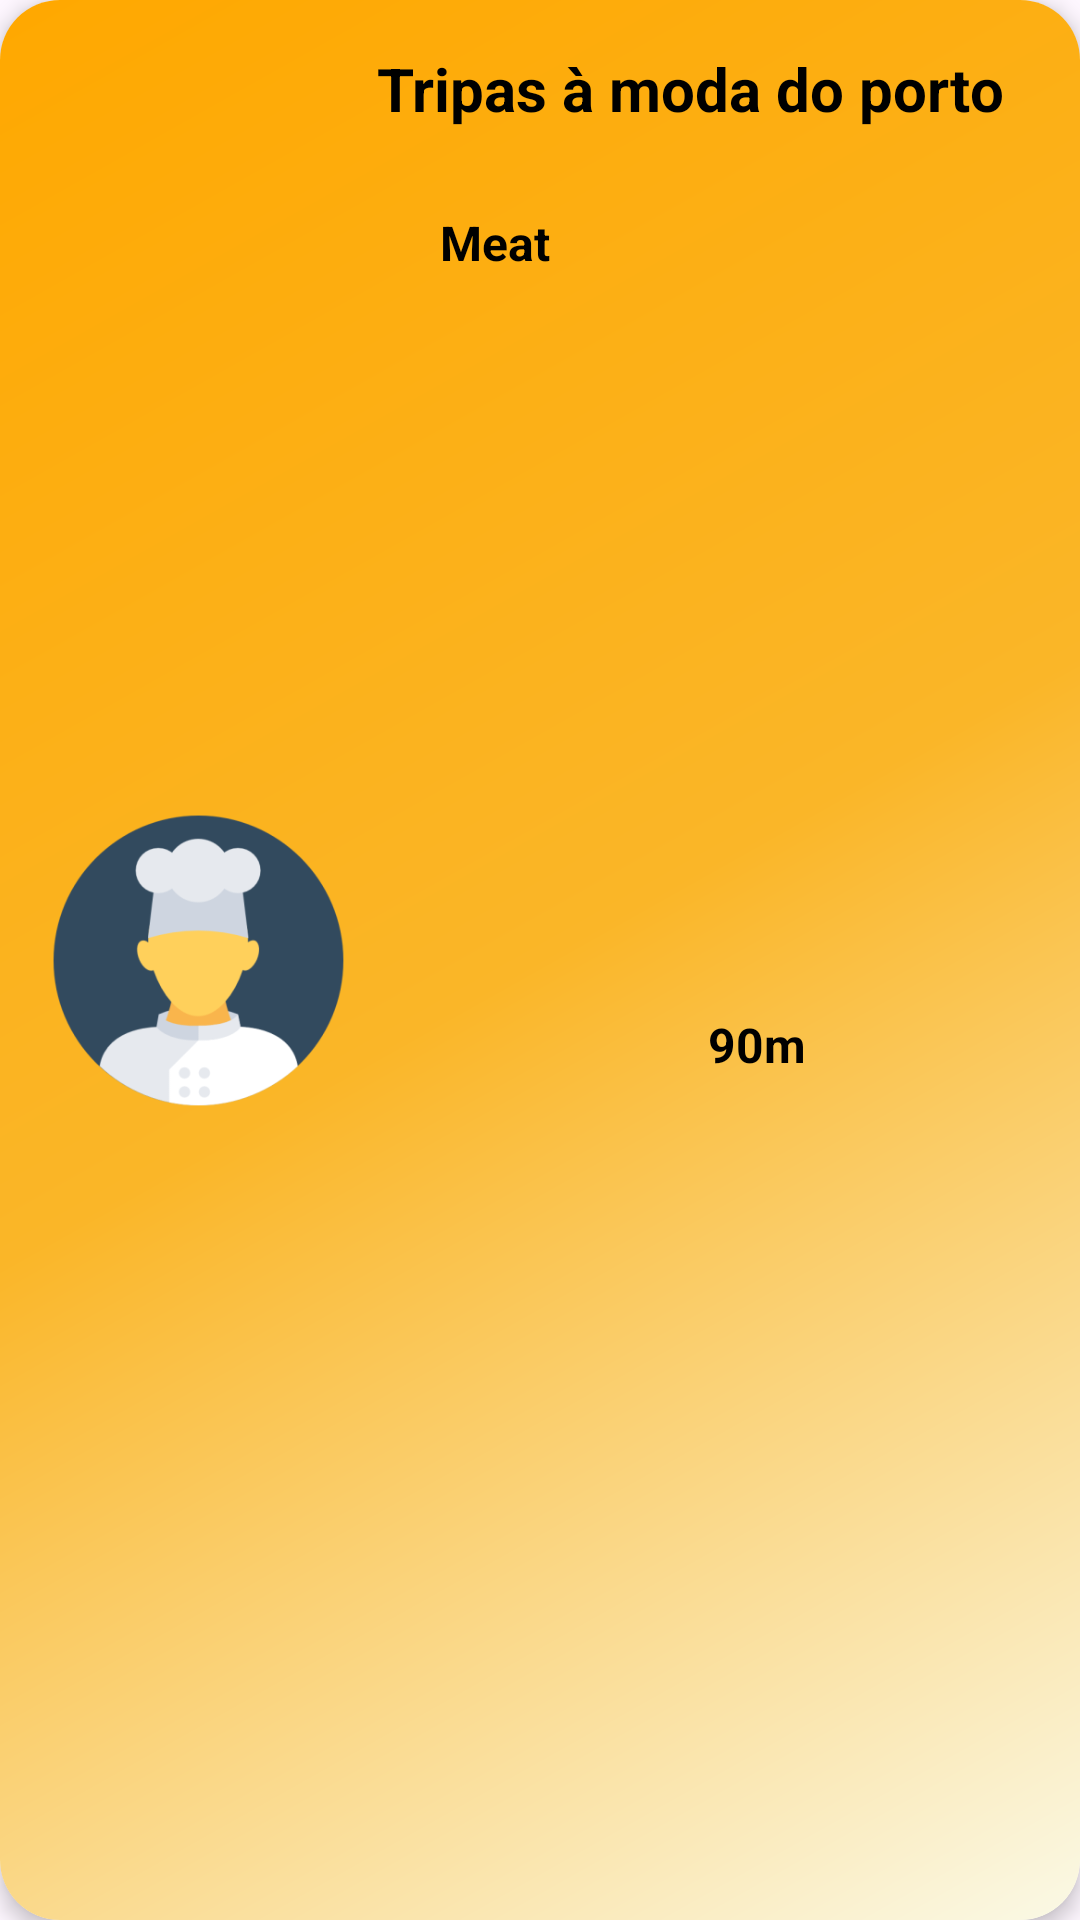

Reconstruct the res/layout file that produces this screen, plus the resources it refers to.
<!-- AndroidManifest.xml: application theme Theme.SideChef -->
<!-- res/layout/recycler_view_row.xml -->
<?xml version="1.0" encoding="utf-8"?>
<androidx.cardview.widget.CardView xmlns:android="http://schemas.android.com/apk/res/android"
    xmlns:app="http://schemas.android.com/apk/res-auto"
    xmlns:tools="http://schemas.android.com/tools"
    android:layout_width="match_parent"
    android:layout_height="wrap_content"
    app:cardCornerRadius="20dp"
    app:cardElevation="4dp">

    <androidx.constraintlayout.widget.ConstraintLayout
        android:layout_width="match_parent"
        android:layout_height="match_parent"
        android:padding="16dp"
        android:background="@drawable/lightgradient">

        <ImageView
            android:id="@+id/recipeImage"
            android:layout_width="100dp"
            android:layout_height="100dp"
            android:scaleType="centerCrop"
            android:src="@mipmap/profile_image_foreground"
            app:layout_constraintBottom_toBottomOf="parent"
            app:layout_constraintStart_toStartOf="parent"
            app:layout_constraintTop_toTopOf="parent" />

        <TextView
            android:id="@+id/recipeType"
            android:layout_width="78dp"
            android:layout_height="36dp"
            android:layout_marginStart="10dp"
            android:layout_marginTop="20dp"
            android:gravity="center"
            android:text="Meat"
            android:textAlignment="center"
            android:textColor="@color/black"
            android:textSize="16sp"
            android:textStyle="bold"
            app:layout_constraintBottom_toBottomOf="parent"
            app:layout_constraintStart_toEndOf="@+id/recipeImage"
            app:layout_constraintTop_toBottomOf="@+id/recipeTitle"
            app:layout_constraintVertical_bias="0.0" />

        <TextView
            android:id="@+id/recipeTime"
            android:layout_width="97dp"
            android:layout_height="37dp"
            android:drawablePadding="0dp"
            android:gravity="center"
            android:text="90m"
            android:textAlignment="center"
            android:textColor="@color/black"
            android:textSize="16sp"
            android:textStyle="bold"
            app:drawableStartCompat="@drawable/clock_recipe"
            app:layout_constraintBottom_toBottomOf="parent"
            app:layout_constraintEnd_toEndOf="parent"
            app:layout_constraintHorizontal_bias="0.0"
            app:layout_constraintStart_toEndOf="@+id/recipeType"
            app:layout_constraintTop_toBottomOf="@+id/recipeTitle"
            app:layout_constraintVertical_bias="0.527" />

        <TextView
            android:id="@+id/recipeTitle"
            android:layout_width="0dp"
            android:layout_height="wrap_content"
            android:text="Tripas à moda do porto"
            android:textAlignment="center"
            android:textColor="@color/black"
            android:textSize="20sp"
            android:textStyle="bold"
            app:layout_constraintEnd_toEndOf="parent"
            app:layout_constraintStart_toEndOf="@+id/recipeImage"
            app:layout_constraintTop_toTopOf="parent" />

        <ImageView
            android:id="@+id/recipeFavorited"
            android:layout_width="50dp"
            android:layout_height="41dp"
            android:layout_marginStart="0dp"
            android:backgroundTint="@color/redLogOut"
            android:src="@drawable/favorited_png"
            app:layout_constraintBottom_toBottomOf="parent"
            app:layout_constraintEnd_toEndOf="parent"
            app:layout_constraintHorizontal_bias="0.477"
            app:layout_constraintStart_toEndOf="@+id/recipeTime"
            app:layout_constraintTop_toBottomOf="@+id/recipeTitle"
            app:layout_constraintVertical_bias="0.625"
            app:tint="@color/black" />

    </androidx.constraintlayout.widget.ConstraintLayout>

</androidx.cardview.widget.CardView>
<!-- resources referenced by this layout -->
<resources>
  <color name="black">#FF000000</color>
  <color name="redLogOut">#FF0000</color>
  <!-- drawable lightgradient (drawable) -->
  <shape xmlns:android="http://schemas.android.com/apk/res/android">
      <gradient
          android:startColor="#FFA800"
          android:centerColor="#FAB628"
          android:endColor="#FAF9E6"
          android:angle="315"/>
  </shape>
  <!-- mipmap profile_image_foreground: webp bitmap (mipmap-hdpi, 4724 bytes) -->
  <style name="Theme.SideChef" parent="Base.Theme.SideChef" />
  <style name="Base.Theme.SideChef" parent="Theme.Material3.DayNight.NoActionBar">
          
          
      </style>
</resources>
